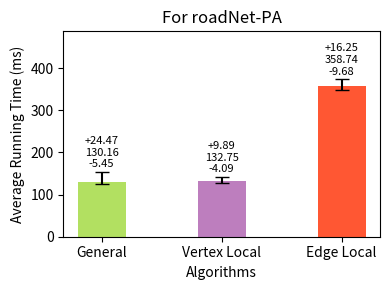

Recreate this plot in Python. (Note: this script raises an exception after producing the figure.)
import os
import matplotlib.pyplot as plt

counting_times = [130.155, 132.75, 358.744]
counting_min = [124.7, 128.656, 349.066]
counting_max = [154.624, 142.64, 374.998]

inputs = ['General', 'Vertex Local', 'Edge Local']
colors = ['#b2e061','#bd7ebe','#ff5733']

bar_width = 0.40
index = range(len(inputs))

fig, ax = plt.subplots(figsize=(4, 3), dpi=100)

alg1_bars = ax.bar(index, counting_times, bar_width, color=colors, label='Counting')

for i, (v, vmin, vmax) in enumerate(zip(counting_times, counting_min, counting_max)):
    ax.errorbar(i, v, yerr=[[v - vmin], [vmax - v]], fmt='', color='black', markersize=5, capsize=5)

ax.set_ylabel('Average Running Time (ms)')
ax.set_xlabel('Algorithms')
ax.set_xticks([i for i in index])
ax.set_xticklabels(inputs)

for i, (v, vmin, vmax) in enumerate(zip(counting_times, counting_min, counting_max)):
    ax.text(i, vmax + 10, f'+{vmax-v:.2f}\n{v:.2f}\n-{v-vmin:.2f}', ha='center', fontsize=8)

ax.set_ylim(top=max(counting_max ) * 1.3)

plt.title('For roadNet-PA')
plt.tight_layout()

script_dir = os.path.dirname(os.path.abspath(__file__))
plt.savefig(os.path.join(script_dir, '4cycle_roadNet-PA.png'))

plt.show()
